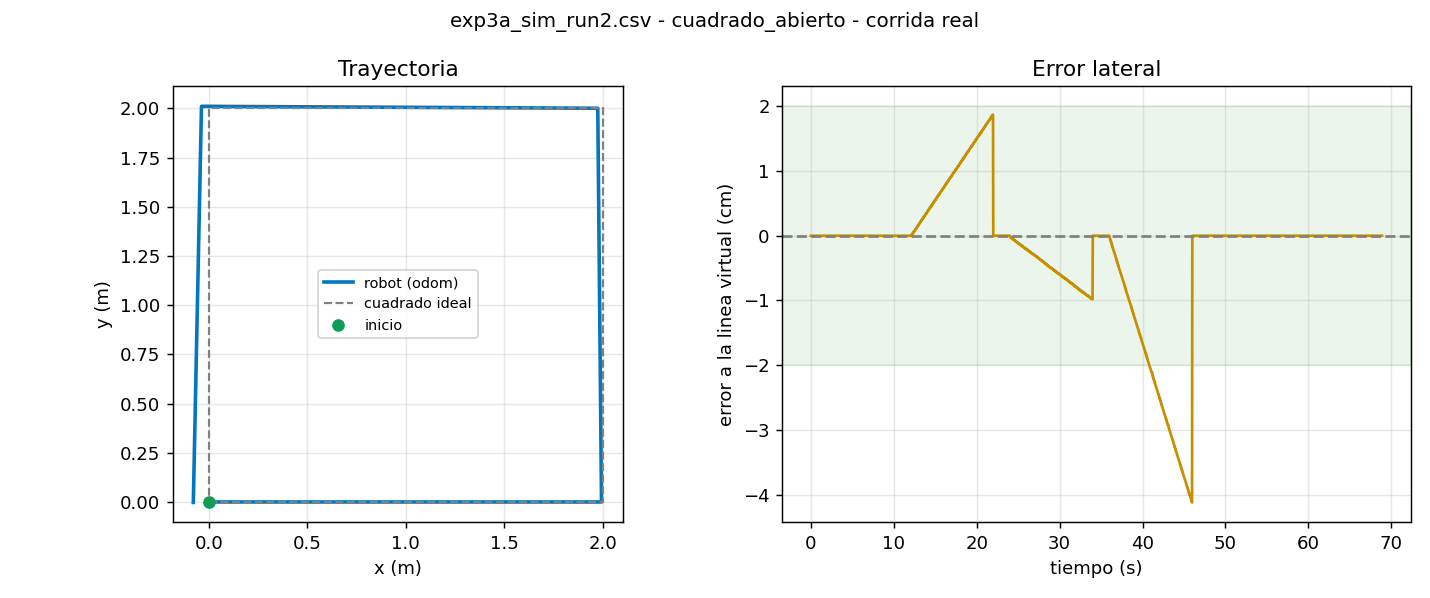

Data behind this chart, as committed beside it:
t, x, y, yaw, v, w, e_line, e_yaw, estado
0.007, 0.0000, 0.0000, 0.0000, 0.200, 0.000, 0.0000, 0.0000, AVANZA
0.041, 0.0000, 0.0000, 0.0000, 0.200, 0.000, 0.0000, 0.0000, AVANZA
0.074, 0.0000, 0.0000, 0.0000, 0.200, 0.000, 0.0000, 0.0000, AVANZA
0.107, 0.0000, 0.0000, 0.0000, 0.200, 0.000, 0.0000, 0.0000, AVANZA
0.141, 0.0000, 0.0000, 0.0000, 0.200, 0.000, 0.0000, 0.0000, AVANZA
0.174, 0.0129, -0.0000, 0.0000, 0.200, 0.000, -0.0000, 0.0000, AVANZA
0.207, 0.0166, -0.0000, -0.0000, 0.200, 0.000, -0.0000, 0.0000, AVANZA
0.241, 0.0166, -0.0000, -0.0000, 0.200, 0.000, -0.0000, 0.0000, AVANZA
0.274, 0.0326, -0.0000, -0.0000, 0.200, 0.000, -0.0000, 0.0000, AVANZA
0.307, 0.0367, -0.0000, -0.0000, 0.200, 0.000, -0.0000, 0.0000, AVANZA
0.341, 0.0367, -0.0000, -0.0000, 0.200, 0.000, -0.0000, 0.0000, AVANZA
0.374, 0.0527, -0.0000, -0.0000, 0.200, 0.000, -0.0000, 0.0000, AVANZA
0.407, 0.0568, -0.0000, 0.0000, 0.200, 0.000, -0.0000, 0.0000, AVANZA
0.441, 0.0568, -0.0000, 0.0000, 0.200, 0.000, -0.0000, 0.0000, AVANZA
0.474, 0.0729, -0.0000, 0.0000, 0.200, 0.000, -0.0000, 0.0000, AVANZA
0.507, 0.0769, -0.0000, 0.0000, 0.200, 0.000, -0.0000, 0.0000, AVANZA
0.541, 0.0769, -0.0000, 0.0000, 0.200, 0.000, -0.0000, 0.0000, AVANZA
0.574, 0.0927, -0.0000, 0.0000, 0.200, 0.000, -0.0000, 0.0000, AVANZA
0.607, 0.0967, -0.0000, 0.0000, 0.200, 0.000, -0.0000, 0.0000, AVANZA
0.641, 0.0967, -0.0000, 0.0000, 0.200, 0.000, -0.0000, 0.0000, AVANZA
0.674, 0.1128, -0.0000, -0.0000, 0.200, 0.000, -0.0000, 0.0000, AVANZA
0.707, 0.1167, -0.0000, -0.0000, 0.200, 0.000, -0.0000, 0.0000, AVANZA
0.740, 0.1287, -0.0000, -0.0000, 0.200, 0.000, -0.0000, 0.0000, AVANZA
0.774, 0.1327, -0.0000, -0.0000, 0.200, 0.000, -0.0000, 0.0000, AVANZA
0.807, 0.1367, -0.0000, -0.0000, 0.200, 0.000, -0.0000, 0.0000, AVANZA
0.841, 0.1367, -0.0000, -0.0000, 0.200, 0.000, -0.0000, 0.0000, AVANZA
0.874, 0.1528, 0.0000, 0.0000, 0.200, 0.000, 0.0000, 0.0000, AVANZA
0.907, 0.1569, 0.0000, -0.0000, 0.200, 0.000, 0.0000, 0.0000, AVANZA
0.941, 0.1569, 0.0000, -0.0000, 0.200, 0.000, 0.0000, 0.0000, AVANZA
0.974, 0.1730, 0.0000, -0.0000, 0.200, 0.000, 0.0000, 0.0000, AVANZA
1.007, 0.1768, 0.0000, -0.0000, 0.200, 0.000, 0.0000, 0.0000, AVANZA
1.041, 0.1768, 0.0000, -0.0000, 0.200, 0.000, 0.0000, 0.0000, AVANZA
1.074, 0.1928, 0.0000, -0.0000, 0.200, 0.000, 0.0000, 0.0000, AVANZA
1.107, 0.1968, 0.0000, -0.0000, 0.200, 0.000, 0.0000, 0.0000, AVANZA
1.140, 0.1968, 0.0000, -0.0000, 0.200, 0.000, 0.0000, 0.0000, AVANZA
1.174, 0.2128, 0.0000, -0.0000, 0.200, 0.000, 0.0000, 0.0000, AVANZA
1.207, 0.2169, 0.0000, -0.0000, 0.200, 0.000, 0.0000, 0.0000, AVANZA
1.241, 0.2169, 0.0000, -0.0000, 0.200, 0.000, 0.0000, 0.0000, AVANZA
1.274, 0.2329, 0.0000, 0.0000, 0.200, 0.000, 0.0000, 0.0000, AVANZA
1.307, 0.2369, 0.0000, 0.0000, 0.200, 0.000, 0.0000, 0.0000, AVANZA
1.341, 0.2369, 0.0000, 0.0000, 0.200, 0.000, 0.0000, 0.0000, AVANZA
1.374, 0.2528, 0.0000, 0.0000, 0.200, 0.000, 0.0000, 0.0000, AVANZA
1.407, 0.2567, 0.0000, -0.0000, 0.200, 0.000, 0.0000, 0.0000, AVANZA
1.441, 0.2567, 0.0000, -0.0000, 0.200, 0.000, 0.0000, 0.0000, AVANZA
1.474, 0.2728, 0.0000, 0.0000, 0.200, 0.000, 0.0000, 0.0000, AVANZA
1.507, 0.2771, 0.0000, 0.0000, 0.200, 0.000, 0.0000, 0.0000, AVANZA
1.541, 0.2771, 0.0000, 0.0000, 0.200, 0.000, 0.0000, 0.0000, AVANZA
1.574, 0.2933, 0.0000, 0.0000, 0.200, 0.000, 0.0000, 0.0000, AVANZA
1.607, 0.2972, 0.0000, 0.0000, 0.200, 0.000, 0.0000, 0.0000, AVANZA
1.641, 0.2972, 0.0000, 0.0000, 0.200, 0.000, 0.0000, 0.0000, AVANZA
1.674, 0.3132, 0.0000, -0.0000, 0.200, 0.000, 0.0000, 0.0000, AVANZA
1.707, 0.3173, 0.0000, -0.0000, 0.200, 0.000, 0.0000, 0.0000, AVANZA
1.740, 0.3292, 0.0000, -0.0000, 0.200, 0.000, 0.0000, 0.0000, AVANZA
1.774, 0.3333, 0.0000, -0.0000, 0.200, 0.000, 0.0000, 0.0000, AVANZA
1.807, 0.3373, 0.0000, -0.0000, 0.200, 0.000, 0.0000, 0.0000, AVANZA
1.840, 0.3373, 0.0000, -0.0000, 0.200, 0.000, 0.0000, 0.0000, AVANZA
1.874, 0.3532, 0.0000, -0.0000, 0.200, 0.000, 0.0000, 0.0000, AVANZA
1.907, 0.3572, 0.0000, -0.0000, 0.200, 0.000, 0.0000, 0.0000, AVANZA
1.940, 0.3692, 0.0000, -0.0000, 0.200, 0.000, 0.0000, 0.0000, AVANZA
1.974, 0.3733, 0.0000, -0.0000, 0.200, 0.000, 0.0000, 0.0000, AVANZA
... 2,007 more rows
